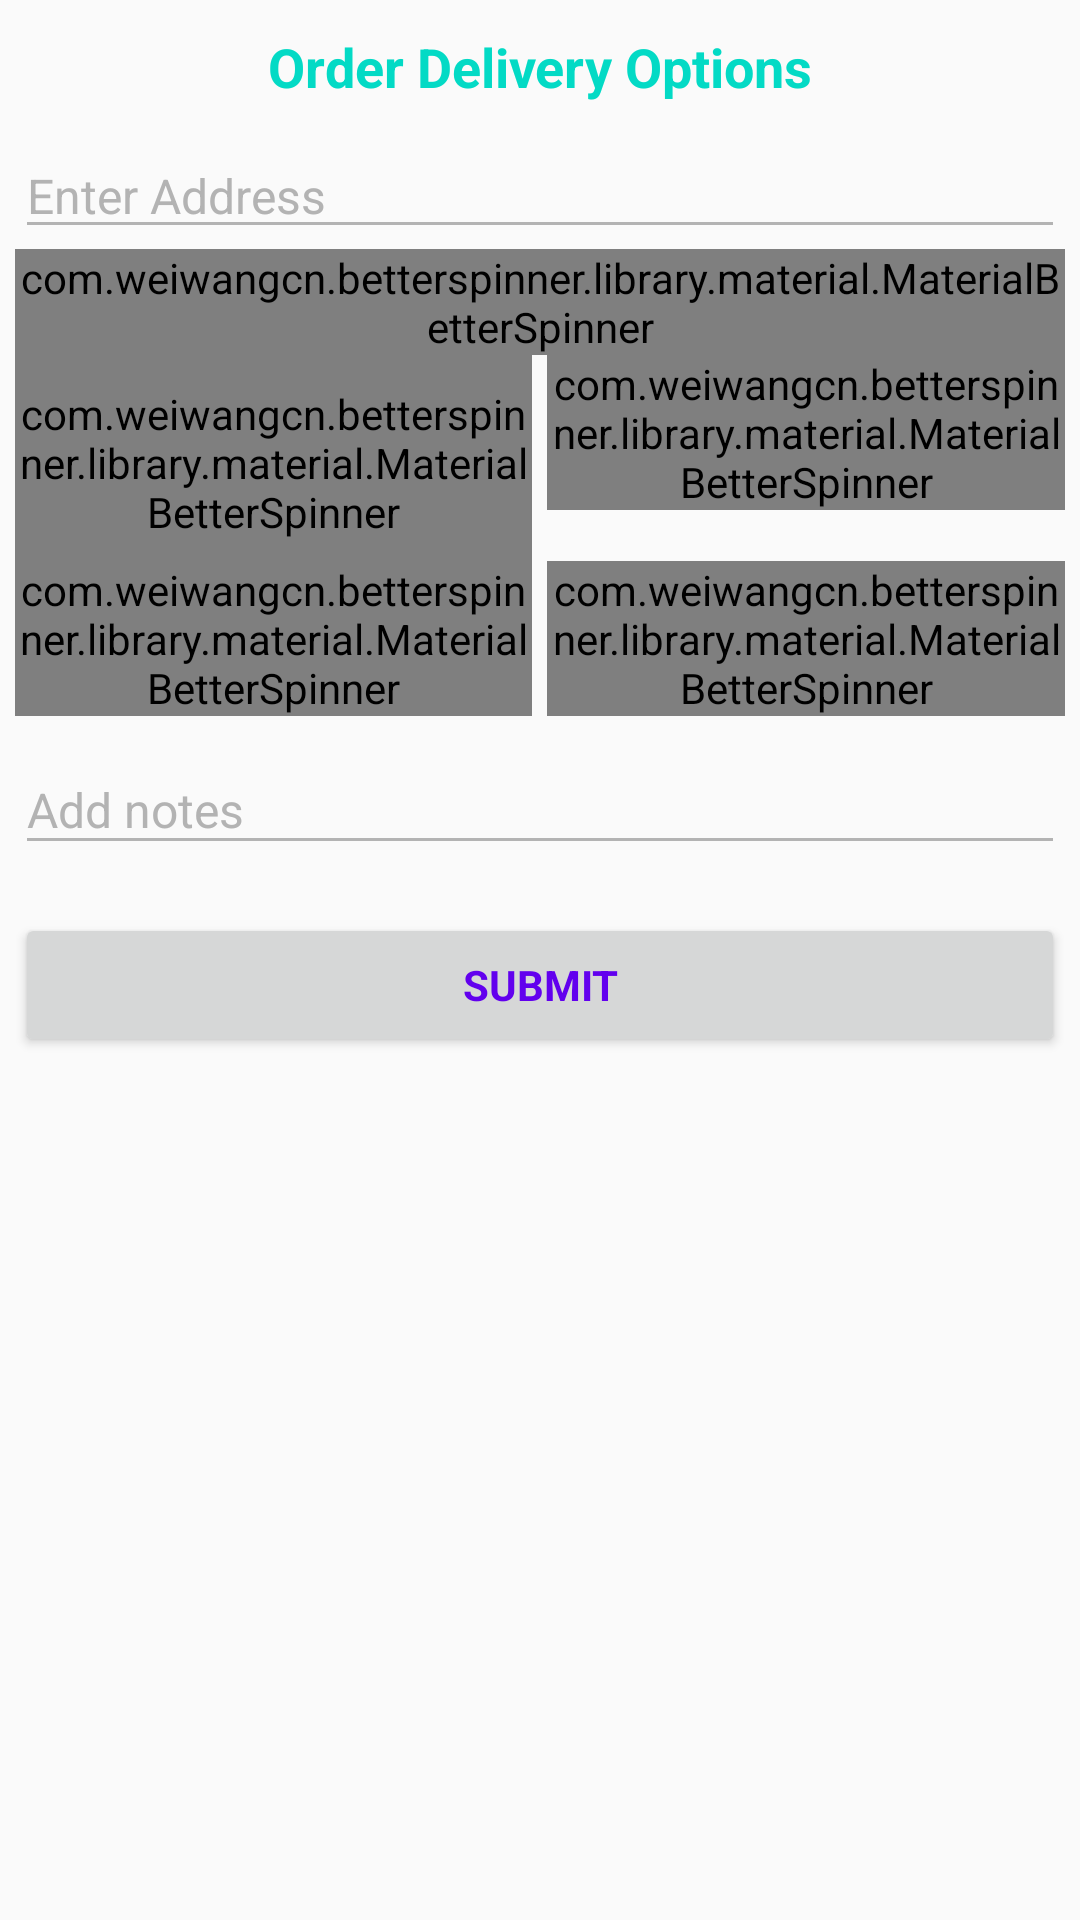

Here is an Android app screen rendered from its layout file. Give the layout XML and the strings, colors and styles it references.
<!-- AndroidManifest.xml: application theme AppTheme -->
<!-- res/layout/activity_main.xml -->
<?xml version="1.0" encoding="utf-8"?>
<LinearLayout xmlns:android="http://schemas.android.com/apk/res/android"
    xmlns:app="http://schemas.android.com/apk/res-auto"
    xmlns:tools="http://schemas.android.com/tools"
    android:layout_width="match_parent"
    android:layout_height="match_parent"
    tools:context="com.deliveryapp.MainActivity">

    
    <ProgressBar
        android:id="@+id/progress"
        style="?android:attr/progressBarStyleLarge"
        android:layout_width="wrap_content"
        android:layout_height="wrap_content"
        android:layout_marginBottom="8dp"
        android:visibility="gone" />

    <ScrollView
        android:layout_width="match_parent"
        android:layout_height="match_parent">

        <LinearLayout
            android:layout_width="match_parent"
            android:layout_height="wrap_content"
            android:orientation="vertical">

            <TextView
                android:layout_width="wrap_content"
                android:layout_height="wrap_content"
                android:layout_gravity="center"
                android:layout_marginBottom="10dp"
                android:layout_marginTop="10dp"
                android:text="Order Delivery Options"
                android:textColor="@color/colorAccent"
                android:textSize="18dp"
                android:textStyle="bold" />

            <RelativeLayout
                android:layout_width="match_parent"
                android:layout_height="wrap_content"
                android:orientation="horizontal">

                <AutoCompleteTextView
                    android:id="@+id/tv_address"
                    android:layout_width="match_parent"
                    android:layout_height="wrap_content"
                    android:layout_marginLeft="5dp"
                    android:layout_marginRight="5dp"
                    android:hint="@string/prompt_address"
                    android:inputType="text|textNoSuggestions"
                    android:maxLines="1"
                    android:singleLine="true"
                    android:theme="@style/TextLabel"
                    android:visibility="visible" />

                <ImageView
                    android:id="@+id/iv_add_new_address"
                    android:layout_width="wrap_content"
                    android:layout_height="wrap_content"
                    android:layout_gravity="center_vertical"
                    android:layout_alignParentRight="true"
                    android:padding="5dp"
                    android:src="@mipmap/ic_add_circle_black_24dp" />
            </RelativeLayout>

            <com.weiwangcn.betterspinner.library.material.MaterialBetterSpinner
                android:id="@+id/spinner_address"
                android:layout_width="match_parent"
                android:layout_height="wrap_content"
                android:hint="Choose Address"
                android:layout_marginLeft="5dp"
                android:layout_marginRight="5dp"
                android:textColorHint="#05ab9a"
                android:textSize="16sp"
                app:met_floatingLabel="highlight"
                android:visibility="gone"/>
       >
            
            <com.weiwangcn.betterspinner.library.material.MaterialBetterSpinner
                android:id="@+id/spinner_days"
                android:layout_width="match_parent"
                android:layout_height="wrap_content"
                android:layout_marginLeft="5dp"
                android:layout_marginRight="5dp"
                android:hint="Select days"
                android:textColorHint="@color/colorAccent"
                android:textSize="16sp"
                app:met_floatingLabel="highlight" />

            <LinearLayout
                android:layout_width="match_parent"
                android:layout_height="wrap_content"
                android:layout_marginLeft="5dp"
                android:layout_marginRight="5dp"
                android:orientation="horizontal">

                <com.weiwangcn.betterspinner.library.material.MaterialBetterSpinner
                    android:id="@+id/spinner_start_time"
                    style="@style/Widget.AppCompat.Spinner.Underlined"
                    android:layout_width="0dp"
                    android:layout_height="wrap_content"
                    android:layout_marginRight="5dp"
                    android:layout_weight="1"
                    android:hint="Start time"
                    android:textColorHint="#05ab9a"
                    android:textSize="16sp"
                    app:met_floatingLabel="highlight" />

                <com.weiwangcn.betterspinner.library.material.MaterialBetterSpinner
                    android:id="@+id/spinner_am_pm"
                    android:layout_width="0dp"
                    android:layout_height="wrap_content"
                    android:layout_weight="1"
                    android:hint="Select Period"
                    android:textColorHint="#05ab9a"
                    android:textSize="16sp"
                    app:met_floatingLabel="highlight" />
            </LinearLayout>

            <LinearLayout
                android:layout_width="match_parent"
                android:layout_height="wrap_content"
                android:layout_marginLeft="5dp"
                android:layout_marginRight="5dp"
                android:orientation="horizontal">

                <com.weiwangcn.betterspinner.library.material.MaterialBetterSpinner
                    android:id="@+id/spinner_end_time"
                    android:layout_width="0dp"
                    android:layout_height="wrap_content"
                    android:layout_marginRight="5dp"
                    android:layout_weight="1"
                    android:hint="End time"
                    android:textColorHint="#05ab9a"
                    android:textSize="16sp"
                    app:met_floatingLabel="highlight" />

                <com.weiwangcn.betterspinner.library.material.MaterialBetterSpinner
                    android:id="@+id/spinner_end_am_pm"
                    android:layout_width="0dp"
                    android:layout_height="wrap_content"
                    android:layout_weight="1"
                    android:hint="Select Period"
                    android:textColorHint="#05ab9a"
                    android:textSize="16sp"
                    app:met_floatingLabel="highlight" />
            </LinearLayout>

            <android.support.design.widget.TextInputLayout
                android:layout_width="match_parent"
                android:layout_height="wrap_content"
                android:layout_marginLeft="5dp"
                android:layout_marginRight="5dp"
                android:theme="@style/TextLabel">

                <EditText
                    android:id="@+id/edtxt_add_notes"
                    android:layout_width="match_parent"
                    android:layout_height="wrap_content"
                    android:hint="Add notes"
                    android:inputType="textMultiLine|textNoSuggestions"
                    android:maxLines="4"
                    android:textColorHint="@color/colorPrimary"
                    app:met_floatingLabel="normal" />

            </android.support.design.widget.TextInputLayout>

            <Button
                android:id="@+id/btn_submit"
                style="?android:textAppearanceSmall"
                android:layout_width="match_parent"
                android:layout_height="wrap_content"
                android:layout_marginLeft="5dp"
                android:layout_marginRight="5dp"
                android:layout_marginTop="16dp"
                android:text="@string/label_submit"
                android:textStyle="bold"
                android:textColor="@color/colorPrimary"/>

        </LinearLayout>
    </ScrollView>
</LinearLayout>
<!-- resources referenced by this layout -->
<resources>
  <string name="label_submit">Submit</string>
  <string name="prompt_address">Enter Address</string>
  <style name="TextLabel" parent="TextAppearance.AppCompat">
          
          <item name="android:textColorHint">#B3B3B3</item>
          <item name="android:textSize">16sp</item>
          
          <item name="colorAccent">@color/colorAccent</item>
          <item name="colorControlNormal">#B3B3B3</item>
          <item name="colorControlActivated">@color/colorPrimaryDark</item>
      </style>
  <style name="AppTheme" parent="Theme.AppCompat.Light.DarkActionBar">
          
          <item name="colorPrimary">@color/colorPrimary</item>
          <item name="colorPrimaryDark">@color/colorPrimaryDark</item>
          <item name="colorAccent">@color/colorAccent</item>
      </style>
  <!-- not gathered from this repository: default colours our renderer supplied (Android Studio template values) -->
  <color name="colorPrimary">#FF6200EE</color>
  <color name="colorPrimaryDark">#FF3700B3</color>
  <color name="colorAccent">#FF03DAC5</color>
</resources>
